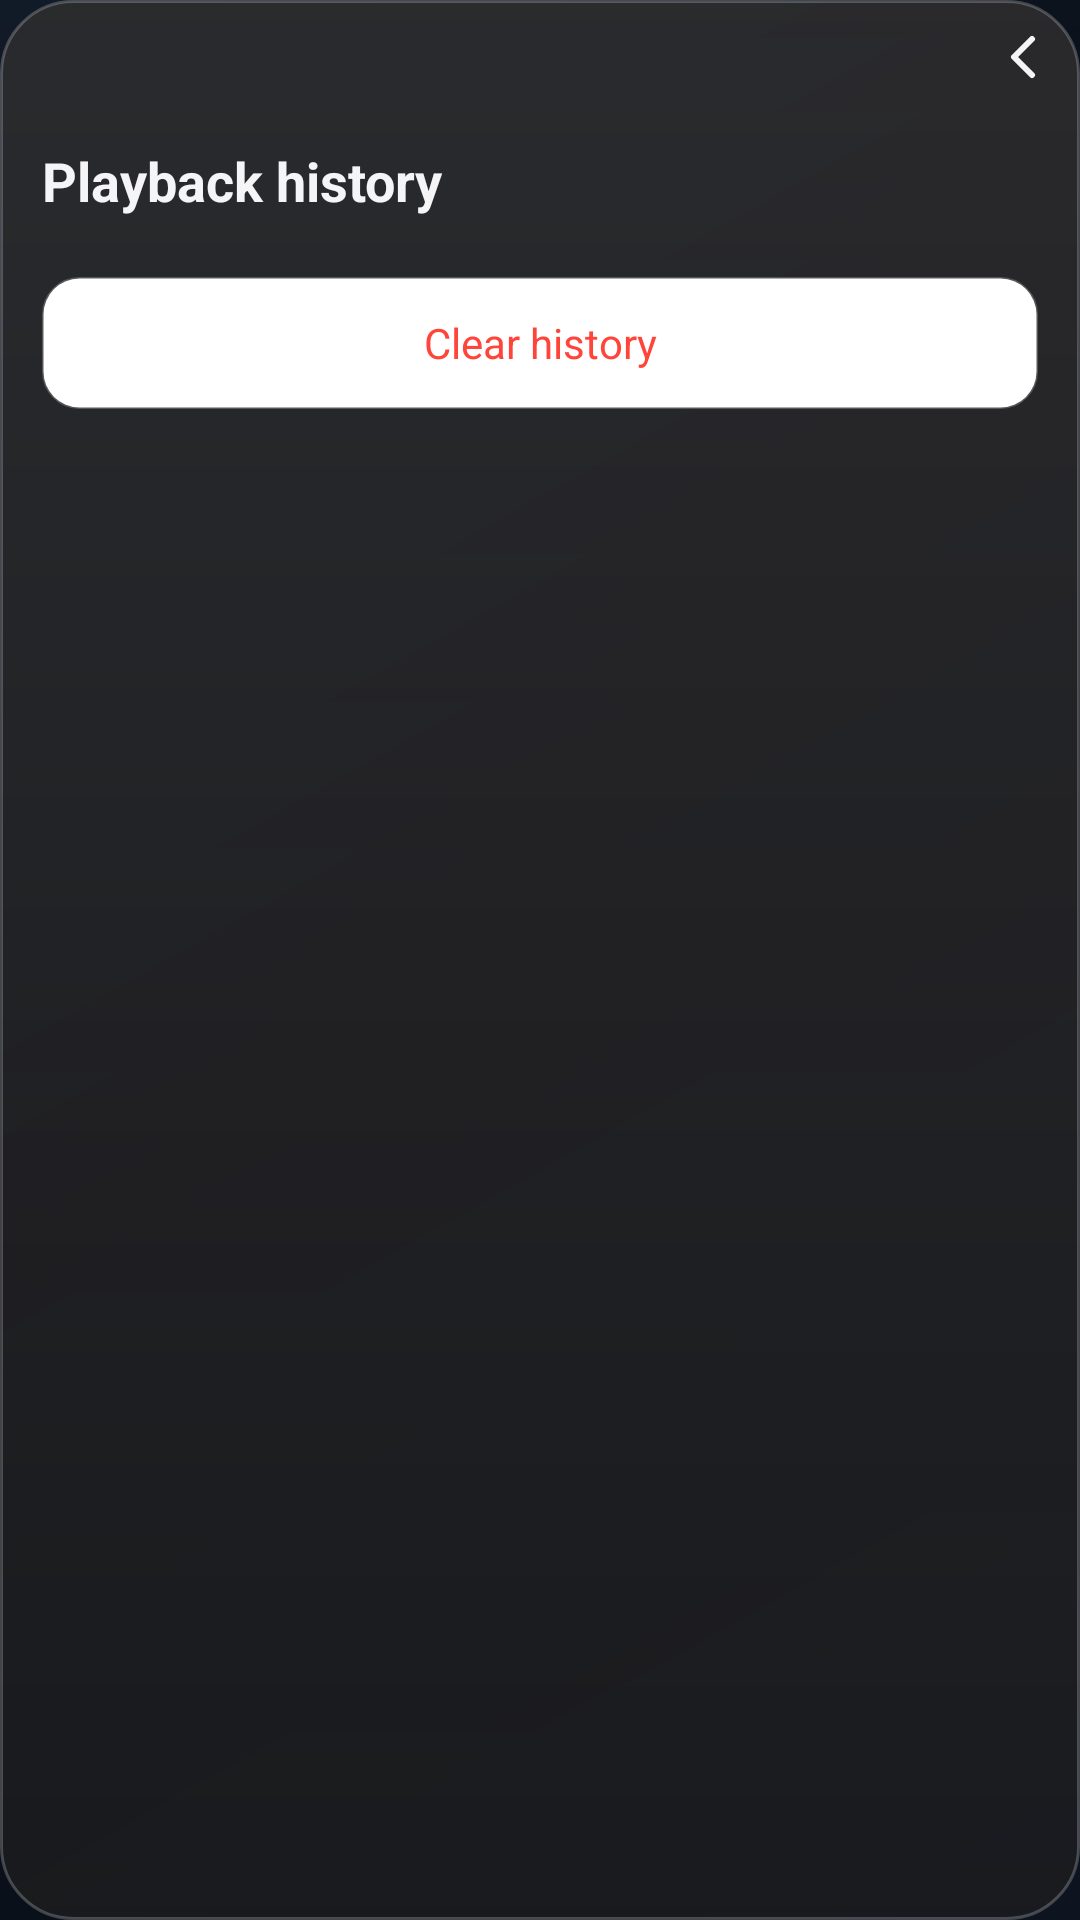

Write the Android layout XML for this screen, with the resource values it uses.
<!-- AndroidManifest.xml: application theme AppTheme -->
<!-- res/layout/panel_sidebar.xml -->
<?xml version="1.0" encoding="utf-8"?>
<FrameLayout xmlns:android="http://schemas.android.com/apk/res/android"
    android:id="@+id/sidebar_panel_container"
    android:layout_width="match_parent"
    android:layout_height="match_parent"
    android:background="@drawable/card"
    android:elevation="16dp">

    <ScrollView
        android:id="@+id/sidebar_base"
        android:layout_width="match_parent"
        android:layout_height="match_parent"
        android:fillViewport="true"
        android:paddingTop="34dp"
        android:scrollbars="none">

        <FrameLayout
            android:layout_width="match_parent"
            android:layout_height="wrap_content">

            <LinearLayout
                android:id="@+id/history_panel"
                android:layout_width="match_parent"
                android:layout_height="wrap_content"
                android:orientation="vertical"
                android:padding="14dp">

                <TextView
                    android:layout_width="match_parent"
                    android:layout_height="wrap_content"
                    android:text="@string/playback_history_title"
                    android:textColor="@color/ink"
                    android:textSize="18sp"
                    android:textStyle="bold" />

                <LinearLayout
                    android:id="@+id/history_list"
                    android:layout_width="match_parent"
                    android:layout_height="wrap_content"
                    android:layout_marginTop="12dp"
                    android:orientation="vertical" />

                <Button
                    android:id="@+id/clear_history"
                    android:layout_width="match_parent"
                    android:layout_height="44dp"
                    android:layout_marginTop="8dp"
                    android:background="@drawable/outline_button"
                    android:text="@string/clear_history"
                    android:textAllCaps="false"
                    android:textColor="@color/danger" />
            </LinearLayout>

            <LinearLayout
                android:id="@+id/onvif_panel"
                android:layout_width="match_parent"
                android:layout_height="wrap_content"
                android:orientation="vertical"
                android:padding="14dp"
                android:visibility="gone">

                <TextView
                    android:layout_width="match_parent"
                    android:layout_height="wrap_content"
                    android:text="@string/device_discovery_title"
                    android:textColor="@color/ink"
                    android:textSize="18sp"
                    android:textStyle="bold" />

                <EditText
                    android:id="@+id/onvif_user"
                    android:layout_width="match_parent"
                    android:layout_height="46dp"
                    android:layout_marginTop="14dp"
                    android:background="@drawable/outline_button"
                    android:hint="@string/username"
                    android:importantForAutofill="no"
                    android:inputType="text"
                    android:paddingHorizontal="12dp"
                    android:saveEnabled="false"
                    android:singleLine="true"
                    android:textColor="@color/ink"
                    android:textColorHint="@color/muted" />

                <EditText
                    android:id="@+id/onvif_password"
                    android:layout_width="match_parent"
                    android:layout_height="46dp"
                    android:layout_marginTop="8dp"
                    android:background="@drawable/outline_button"
                    android:hint="@string/password"
                    android:importantForAutofill="no"
                    android:inputType="textPassword"
                    android:paddingHorizontal="12dp"
                    android:saveEnabled="false"
                    android:singleLine="true"
                    android:textColor="@color/ink"
                    android:textColorHint="@color/muted" />

                <TextView
                    android:layout_width="match_parent"
                    android:layout_height="wrap_content"
                    android:layout_marginTop="10dp"
                    android:text="@string/onvif_scan_range_label"
                    android:textColor="@color/muted"
                    android:textSize="12sp" />

                <EditText
                    android:id="@+id/onvif_scan_range"
                    android:layout_width="match_parent"
                    android:layout_height="46dp"
                    android:layout_marginTop="4dp"
                    android:background="@drawable/outline_button"
                    android:hint="@string/onvif_scan_range_hint"
                    android:importantForAutofill="no"
                    android:inputType="textUri"
                    android:paddingHorizontal="12dp"
                    android:saveEnabled="false"
                    android:singleLine="true"
                    android:textColor="@color/ink"
                    android:textColorHint="@color/muted" />

                <Button
                    android:id="@+id/search_button"
                    android:layout_width="match_parent"
                    android:layout_height="48dp"
                    android:layout_marginTop="12dp"
                    android:background="@drawable/primary_button"
                    android:text="@string/search_devices"
                    android:textAllCaps="false"
                    android:textColor="@android:color/white" />

                <TextView
                    android:id="@+id/onvif_hint"
                    android:layout_width="match_parent"
                    android:layout_height="wrap_content"
                    android:layout_marginTop="12dp"
                    android:text="@string/discovery_description"
                    android:textColor="@color/muted"
                    android:textSize="12sp" />
            </LinearLayout>
        </FrameLayout>
    </ScrollView>

    <ScrollView
        android:id="@+id/onvif_control_surface"
        android:layout_width="match_parent"
        android:layout_height="match_parent"
        android:background="@drawable/card"
        android:clickable="true"
        android:elevation="18dp"
        android:fillViewport="true"
        android:focusable="true"
        android:scrollbars="none"
        android:visibility="gone">

        <LinearLayout
            android:layout_width="match_parent"
            android:layout_height="wrap_content"
            android:orientation="vertical"
            android:padding="14dp">

            <TextView
                android:id="@+id/onvif_control_title"
                android:layout_width="match_parent"
                android:layout_height="wrap_content"
                android:paddingEnd="32dp"
                android:textColor="@color/ink"
                android:textSize="18sp"
                android:textStyle="bold" />

            <LinearLayout
                android:layout_width="match_parent"
                android:layout_height="wrap_content"
                android:layout_marginTop="10dp"
                android:orientation="horizontal">

                <Button
                    android:id="@+id/onvif_control_refresh"
                    android:layout_width="0dp"
                    android:layout_height="44dp"
                    android:layout_weight="1"
                    android:background="@drawable/outline_button"
                    android:enabled="false"
                    android:text="@string/refresh"
                    android:textAllCaps="false"
                    android:textColor="@color/blue" />

                <Button
                    android:id="@+id/onvif_control_close"
                    android:layout_width="0dp"
                    android:layout_height="44dp"
                    android:layout_marginStart="8dp"
                    android:layout_weight="1"
                    android:background="@drawable/outline_button"
                    android:text="@string/onvif_exit_control"
                    android:textAllCaps="false"
                    android:textColor="@color/blue" />
            </LinearLayout>

            <TextView
                android:id="@+id/onvif_control_status"
                android:layout_width="match_parent"
                android:layout_height="wrap_content"
                android:layout_marginTop="12dp"
                android:text="@string/onvif_controls_loading"
                android:textColor="@color/muted"
                android:textSize="13sp" />

            <LinearLayout
                android:id="@+id/onvif_control_content"
                android:layout_width="match_parent"
                android:layout_height="wrap_content"
                android:layout_marginTop="8dp"
                android:orientation="vertical" />
        </LinearLayout>
    </ScrollView>

    <ImageButton
        android:id="@+id/sidebar_collapse"
        android:layout_width="38dp"
        android:layout_height="38dp"
        android:layout_gravity="top|end"
        android:background="@android:color/transparent"
        android:contentDescription="@string/collapse_panel"
        android:padding="7dp"
        android:src="@drawable/ic_chevron_left" />
</FrameLayout>
<!-- resources referenced by this layout -->
<resources>
  <color name="blue">#0A84FF</color>
  <color name="danger">#FF453A</color>
  <color name="ink">#F5F5F7</color>
  <color name="muted">#98989D</color>
  <!-- drawable card (drawable) -->
  <shape xmlns:android="http://schemas.android.com/apk/res/android">
      <gradient android:angle="270" android:startColor="#E62C2C2E" android:endColor="#CC1C1C1E" />
      <corners android:radius="24dp" />
      <stroke android:width="1dp" android:color="#38FFFFFF" />
  </shape>
  <!-- drawable ic_chevron_left (drawable) -->
  <vector xmlns:android="http://schemas.android.com/apk/res/android" android:width="24dp" android:height="24dp" android:viewportWidth="24" android:viewportHeight="24"><path android:fillColor="@android:color/transparent" android:strokeColor="@color/ink" android:strokeWidth="2" android:strokeLineCap="round" android:strokeLineJoin="round" android:pathData="M15,6l-6,6 6,6" /></vector>
  <!-- drawable outline_button (drawable) -->
  <shape xmlns:android="http://schemas.android.com/apk/res/android">
      <solid android:color="#FFFFFF" />
      <corners android:radius="12dp" />
      <stroke android:width="1dp" android:color="@color/stroke" />
  </shape>
  <!-- drawable primary_button (drawable) -->
  <selector xmlns:android="http://schemas.android.com/apk/res/android">
      <item android:state_enabled="false" android:drawable="@drawable/primary_button_disabled" />
      <item android:drawable="@drawable/primary_button_enabled" />
  </selector>
  <string name="clear_history">Clear history</string>
  <string name="collapse_panel">Collapse panel</string>
  <string name="device_discovery_title">Local network · Device discovery</string>
  <string name="discovery_description">Discover ONVIF by multicast, then probe the LAN over HTTP if no devices are found. The scan range can be corrected.</string>
  <string name="onvif_controls_loading">Reading ONVIF profiles and supported settings…</string>
  <string name="onvif_exit_control">Exit control</string>
  <string name="onvif_scan_range_hint">Automatic · e.g. 192.168.1.0/23</string>
  <string name="onvif_scan_range_label">Fallback scan range · optional IPv4/prefix</string>
  <string name="password">Password</string>
  <string name="playback_history_title">Playback history</string>
  <string name="refresh">Refresh</string>
  <string name="search_devices">Search devices</string>
  <string name="username">Username</string>
  <style name="AppTheme" parent="AppTheme.Base" />
  <color name="stroke">#38FFFFFF</color>
  <!-- drawable primary_button_disabled (drawable) -->
  <shape xmlns:android="http://schemas.android.com/apk/res/android">
      <solid android:color="#663A3A3C" />
      <corners android:radius="13dp" />
      <stroke android:width="1dp" android:color="@color/stroke" />
  </shape>
  <!-- drawable primary_button_enabled (drawable) -->
  <shape xmlns:android="http://schemas.android.com/apk/res/android">
      <solid android:color="@color/blue" />
      <corners android:radius="13dp" />
  </shape>
  <!-- drawable ios_background (drawable) -->
  <?xml version="1.0" encoding="utf-8"?>
  <shape xmlns:android="http://schemas.android.com/apk/res/android">
      <gradient
          android:angle="315"
          android:startColor="#111A27"
          android:centerColor="#070B12"
          android:endColor="#0D1420" />
  </shape>
  <style name="AppDialogTheme" parent="Theme.AppCompat.Dialog.Alert">
          <item name="android:windowBackground">@drawable/card</item>
          <item name="android:textColorPrimary">@color/ink</item>
          <item name="android:textColorSecondary">@color/muted</item>
          <item name="colorAccent">@color/blue</item>
      </style>
</resources>
